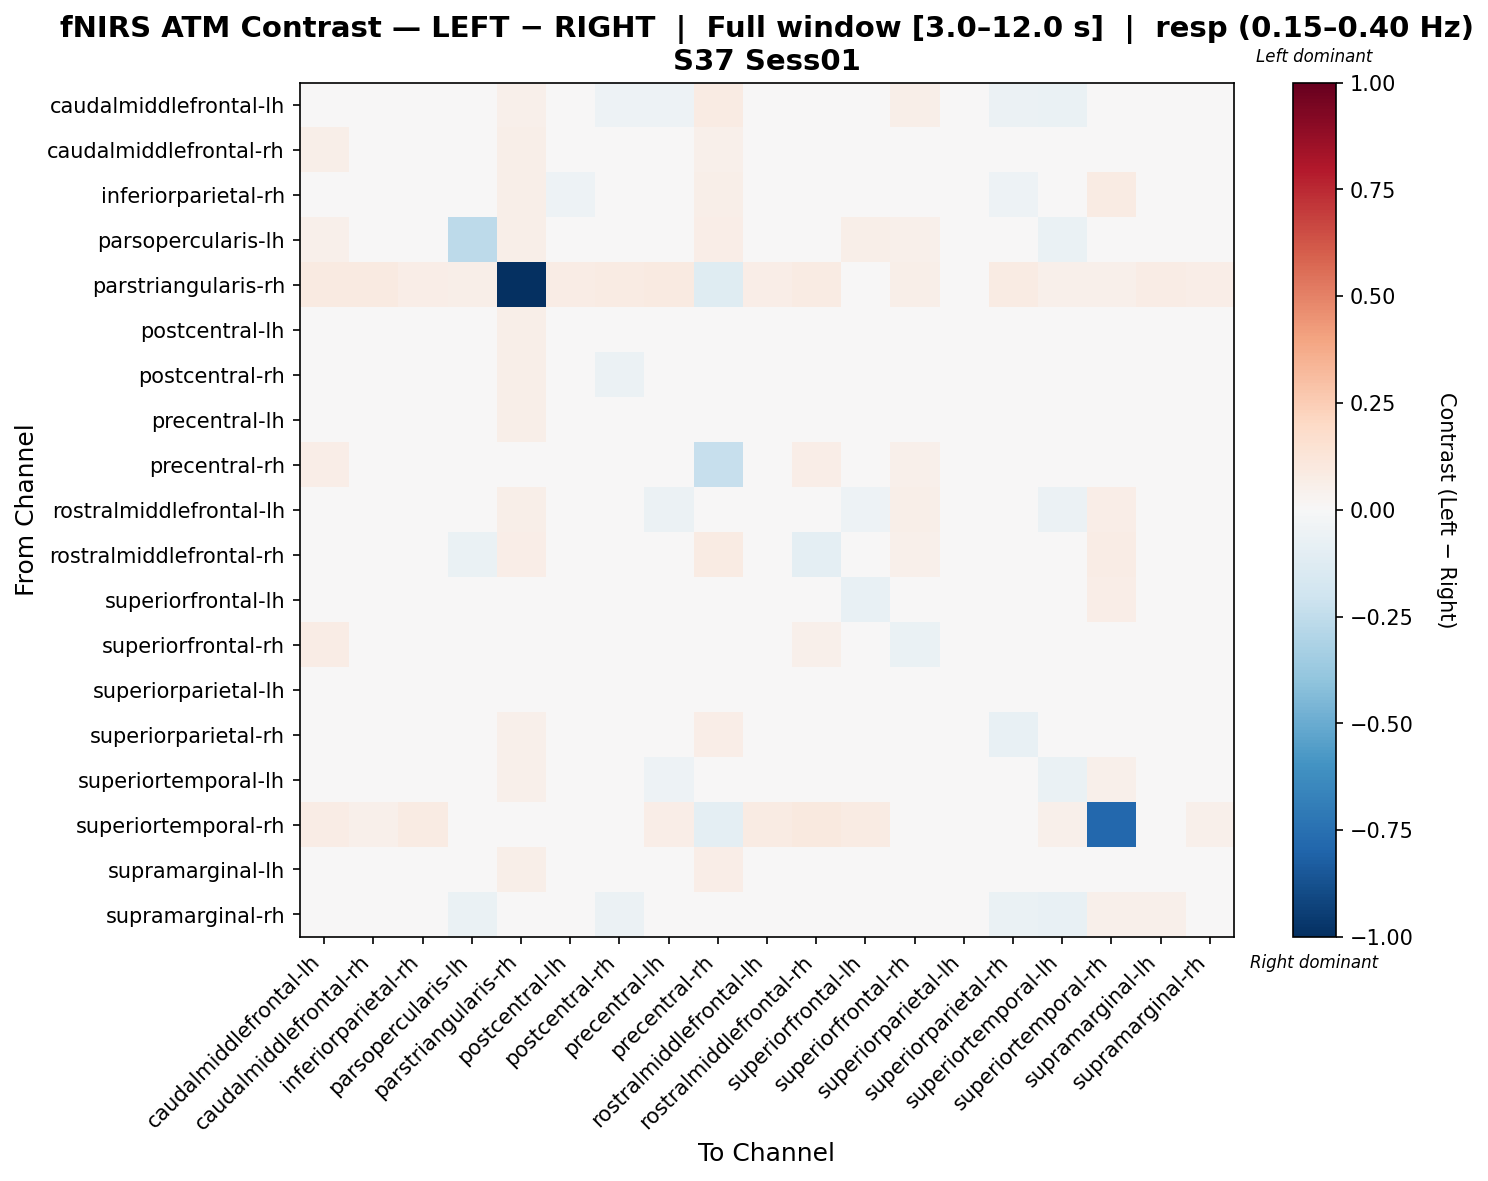

The data file committed next to this chart (first rows):
, caudalmiddlefrontal-lh, caudalmiddlefrontal-rh, inferiorparietal-rh, parsopercularis-lh, parstriangularis-rh, postcentral-lh, postcentral-rh, precentral-lh, precentral-rh, rostralmiddlefrontal-lh, rostralmiddlefrontal-rh, superiorfrontal-lh, superiorfrontal-rh, superiorparietal-lh, superiorparietal-rh, superiortemporal-lh, superiortemporal-rh, supramarginal-lh, supramarginal-rh
caudalmiddlefrontal-lh, 0.01684, 0.0256, 0.001716, -0.04688, 0.0535, -0.009545, -0.05468, -0.05148, 0.08443, -0.004095, 0.01982, 0.01589, 0.05513, 0.00542, -0.05716, -0.06761, 0.04108, 0.008704, -0.03669
caudalmiddlefrontal-rh, 0.05556, -0.04572, -0.009852, -0.002874, 0.05743, -0.03928, -0.04886, -0.0159, 0.05044, 0.009923, 0.01822, 0.006461, 0.006916, -0.02535, -0.03894, -0.008902, 0.03676, -0.02468, 0.01864
inferiorparietal-rh, 0.02201, -0.02431, -0.01786, 0.02117, 0.05791, -0.05006, -0.0308, -0.02438, 0.05567, 0.007344, 0.04607, -0.02809, -0.01484, -0.04076, -0.05237, -0.002199, 0.08549, -0.03536, 0.02537
parsopercularis-lh, 0.05062, 0.006452, 0.04483, -0.2604, 0.05581, 0.009132, -0.0196, 0.009595, 0.06568, 0.04981, -0.03233, 0.05697, 0.05084, 0.01829, -0.03561, -0.06451, -0.03017, 0.02048, 0.004123
parstriangularis-rh, 0.08639, 0.08664, 0.06476, 0.05742, -1.0, 0.07184, 0.08284, 0.09372, -0.1202, 0.06476, 0.0831, 0.03149, 0.06084, 0.01303, 0.08272, 0.05388, 0.05021, 0.07184, 0.06476
postcentral-lh, 0.03278, -0.00499, -0.02595, 0.01777, 0.05985, -0.04455, -0.02698, -0.02622, 0.04601, -0.008808, 0.03115, -0.04091, 0.006881, -0.02313, -0.02928, -0.02133, 0.04324, -0.025, 0.03948
postcentral-rh, 0.03457, -0.02347, -0.02044, -0.0007666, 0.05861, -0.02866, -0.05831, -0.01902, 0.02628, -0.005903, 0.04475, -0.001919, 0.0001013, -0.01082, -0.03386, -0.004127, 0.03491, -0.01081, 0.01888
precentral-lh, 0.02386, 0.008591, -0.007495, 0.0127, 0.0605, -0.04941, -0.02801, -0.04094, 0.04276, -0.01684, 0.03379, -0.02808, 0.0223, -0.01119, -0.03791, -0.03627, 0.04821, -0.01704, 0.02048
precentral-rh, 0.06852, 0.02298, 0.03128, 0.02784, -0.02193, 0.002921, -0.03256, 0.003473, -0.2272, -0.01376, 0.06391, -0.04225, 0.05094, 0.01243, 0.04118, -0.03151, -0.01401, 0.04502, 0.01271
rostralmiddlefrontal-lh, 5.662308329708694e-05, 0.02336, -0.002768, 0.0321, 0.05744, -0.03762, -0.03057, -0.05472, 0.02343, -0.03762, 0.02505, -0.05273, 0.05551, 0.004457, -0.028, -0.05986, 0.06612, -0.002961, 0.01932
rostralmiddlefrontal-rh, 0.0211, -0.02497, -0.0005944, -0.07025, 0.0645, -0.03056, -0.003378, -0.02115, 0.08357, -0.006917, -0.09899, 0.01762, 0.05062, 0.003053, -0.02413, -0.03813, 0.07326, -0.01483, 0.02017
superiorfrontal-lh, 0.04624, 0.02251, -0.0159, 0.02726, 0.0382, -0.03378, -0.001756, -0.03919, 0.0156, -0.03559, 0.03656, -0.0721, 0.01934, -0.02623, -0.02231, -0.02979, 0.06977, -0.02907, 0.03023
superiorfrontal-rh, 0.07161, -0.0181, -0.02095, 0.005227, 0.03633, -0.02558, -0.02784, 0.00299, 0.03324, 0.03261, 0.05287, -0.01001, -0.06979, -0.03255, -0.03278, -0.0002461, 0.004054, -0.004863, 0.003763
superiorparietal-lh, 0.04604, 0.004764, -0.0261, 0.01571, 0.03308, -0.03667, -0.02334, -0.01686, 0.04411, 0.002513, 0.0367, -0.02581, 0.0006876, -0.03772, -0.03737, -0.01161, 0.02527, -0.01976, 0.02636
superiorparietal-rh, 0.0256, -0.002307, -0.02948, -0.01238, 0.05309, -0.02506, -0.02351, -0.01544, 0.06936, 0.002972, 0.03544, -0.01471, 0.0001224, -0.01922, -0.07141, -0.01074, 0.03549, -0.01274, 0.01492
superiortemporal-lh, 0.02091, 0.02382, 0.005204, -0.03207, 0.05421, -0.03155, -0.00655, -0.05348, 0.02695, -0.02876, 0.03186, -0.03006, 0.04723, 0.006437, -0.02962, -0.06678, 0.05091, 0.001381, 0.009944
superiortemporal-rh, 0.07306, 0.05225, 0.07974, 0.04399, 0.03202, 0.03649, 0.03692, 0.06681, -0.09916, 0.07853, 0.09635, 0.08291, 0.01491, 0.02082, 0.02356, 0.05316, -0.7885, 0.04316, 0.05302
supramarginal-lh, 0.03819, -0.01259, -0.03827, 0.02061, 0.05718, -0.04904, -0.02619, -0.02567, 0.0665, -0.01329, 0.03148, -0.04358, 0.005498, -0.02486, -0.03295, -0.01086, 0.04329, -0.01685, 0.0314
supramarginal-rh, -0.04675, 0.007098, 0.0384, -0.06502, 0.04901, 0.03626, -0.05482, -0.04447, 0.03647, 0.01124, 0.02736, 0.01467, 0.04468, 0.001104, -0.06702, -0.07081, 0.05102, 0.05067, -0.01909
